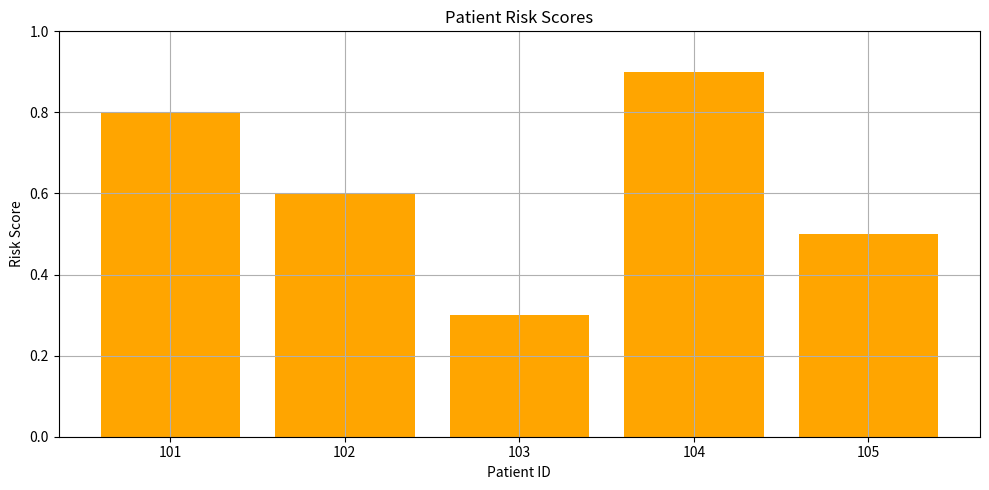
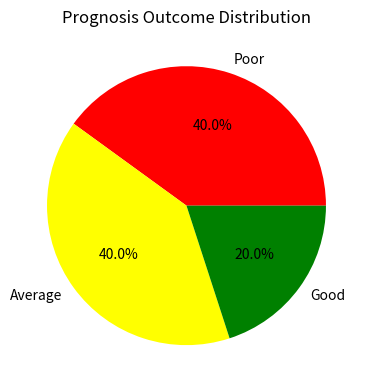

The matplotlib source for these figures, in order:
import matplotlib.pyplot as plt

# Sample patient data
data = {
    'PatientID': [101, 102, 103, 104, 105],
    'Age': [45, 50, 38, 60, 47],
    'RiskScore': [0.8, 0.6, 0.3, 0.9, 0.5],
    'Prognosis': ['Poor', 'Average', 'Good', 'Poor', 'Average']
}


print("\n📋 Patient Data:")
print("PatientID\tAge\tRiskScore\tPrognosis")
for i in range(len(data['PatientID'])):
    print(f"{data['PatientID'][i]}\t\t{data['Age'][i]}\t{data['RiskScore'][i]}\t\t{data['Prognosis'][i]}")


plt.figure(figsize=(10, 5))
plt.bar(data['PatientID'], data['RiskScore'], color='orange')
plt.title('Patient Risk Scores')
plt.xlabel('Patient ID')
plt.ylabel('Risk Score')
plt.ylim(0, 1)
plt.grid(True)
plt.tight_layout()
plt.savefig('risk_scores.png')
plt.show()


prognosis_counts = {}
for p in data['Prognosis']:
    prognosis_counts[p] = prognosis_counts.get(p, 0) + 1


plt.figure(figsize=(6, 4))
plt.pie(prognosis_counts.values(), labels=prognosis_counts.keys(), autopct='%1.1f%%',
        colors=['red', 'yellow', 'green'])
plt.title('Prognosis Outcome Distribution')
plt.tight_layout()
plt.savefig('prognosis_distribution.png')
plt.show()
